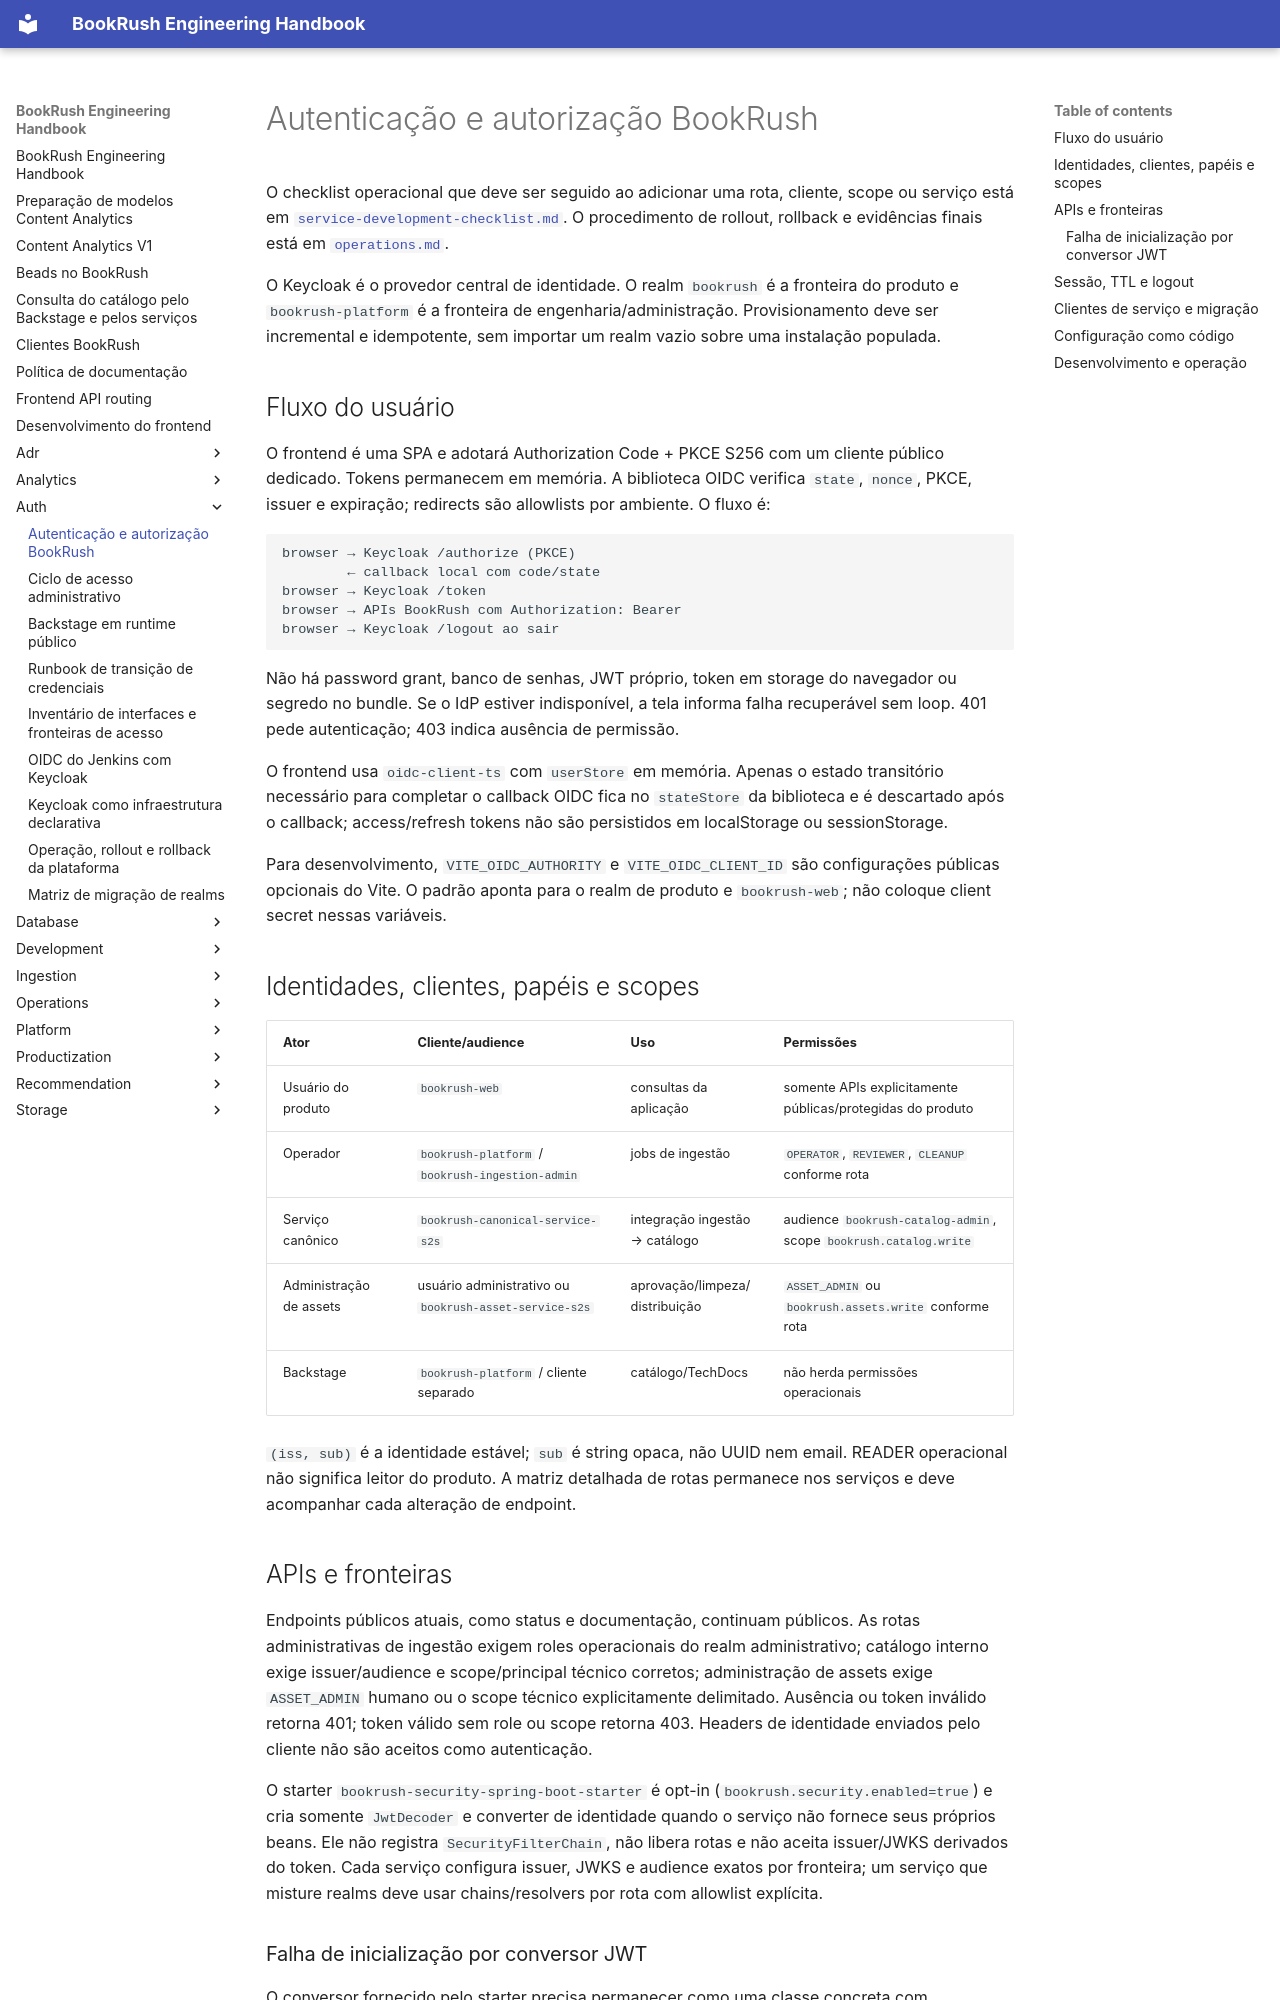

repository: jvteodoro/BookRush · page: auth/index.html · generator: mkdocs

# Autenticação e autorização BookRush

O checklist operacional que deve ser seguido ao adicionar uma rota, cliente,
scope ou serviço está em
[`service-development-checklist.md`](../operations/service-development-checklist.md).
O procedimento de rollout, rollback e evidências finais está em
[`operations.md`](operations.md).

O Keycloak é o provedor central de identidade. O realm `bookrush` é a fronteira
do produto e `bookrush-platform` é a fronteira de engenharia/administração.
Provisionamento deve ser incremental e idempotente, sem importar um realm vazio
sobre uma instalação populada.

## Fluxo do usuário

O frontend é uma SPA e adotará Authorization Code + PKCE S256 com um cliente público dedicado. Tokens permanecem em memória. A biblioteca OIDC verifica `state`, `nonce`, PKCE, issuer e expiração; redirects são allowlists por ambiente. O fluxo é:

```text
browser → Keycloak /authorize (PKCE)
        ← callback local com code/state
browser → Keycloak /token
browser → APIs BookRush com Authorization: Bearer
browser → Keycloak /logout ao sair
```

Não há password grant, banco de senhas, JWT próprio, token em storage do navegador ou segredo no bundle. Se o IdP estiver indisponível, a tela informa falha recuperável sem loop. 401 pede autenticação; 403 indica ausência de permissão.

O frontend usa `oidc-client-ts` com `userStore` em memória. Apenas o estado
transitório necessário para completar o callback OIDC fica no `stateStore` da
biblioteca e é descartado após o callback; access/refresh tokens não são
persistidos em localStorage ou sessionStorage.

Para desenvolvimento, `VITE_OIDC_AUTHORITY` e `VITE_OIDC_CLIENT_ID` são
configurações públicas opcionais do Vite. O padrão aponta para o realm de
produto e `bookrush-web`; não coloque client secret nessas variáveis.

## Identidades, clientes, papéis e scopes

| Ator | Cliente/audience | Uso | Permissões |
|---|---|---|---|
| Usuário do produto | `bookrush-web` | consultas da aplicação | somente APIs explicitamente públicas/protegidas do produto |
| Operador | `bookrush-platform` / `bookrush-ingestion-admin` | jobs de ingestão | `OPERATOR`, `REVIEWER`, `CLEANUP` conforme rota |
| Serviço canônico | `bookrush-canonical-service-s2s` | integração ingestão → catálogo | audience `bookrush-catalog-admin`, scope `bookrush.catalog.write` |
| Administração de assets | usuário administrativo ou `bookrush-asset-service-s2s` | aprovação/limpeza/distribuição | `ASSET_ADMIN` ou `bookrush.assets.write` conforme rota |
| Backstage | `bookrush-platform` / cliente separado | catálogo/TechDocs | não herda permissões operacionais |

`(iss, sub)` é a identidade estável; `sub` é string opaca, não UUID nem email. READER operacional não significa leitor do produto. A matriz detalhada de rotas permanece nos serviços e deve acompanhar cada alteração de endpoint.

## APIs e fronteiras

Endpoints públicos atuais, como status e documentação, continuam públicos. As rotas administrativas de ingestão exigem roles operacionais do realm administrativo; catálogo interno exige issuer/audience e scope/principal técnico corretos; administração de assets exige `ASSET_ADMIN` humano ou o scope técnico explicitamente delimitado. Ausência ou token inválido retorna 401; token válido sem role ou scope retorna 403. Headers de identidade enviados pelo cliente não são aceitos como autenticação.

O starter `bookrush-security-spring-boot-starter` é opt-in (`bookrush.security.enabled=true`) e cria somente `JwtDecoder` e converter de identidade quando o serviço não fornece seus próprios beans. Ele não registra `SecurityFilterChain`, não libera rotas e não aceita issuer/JWKS derivados do token. Cada serviço configura issuer, JWKS e audience exatos por fronteira; um serviço que misture realms deve usar chains/resolvers por rota com allowlist explícita.
